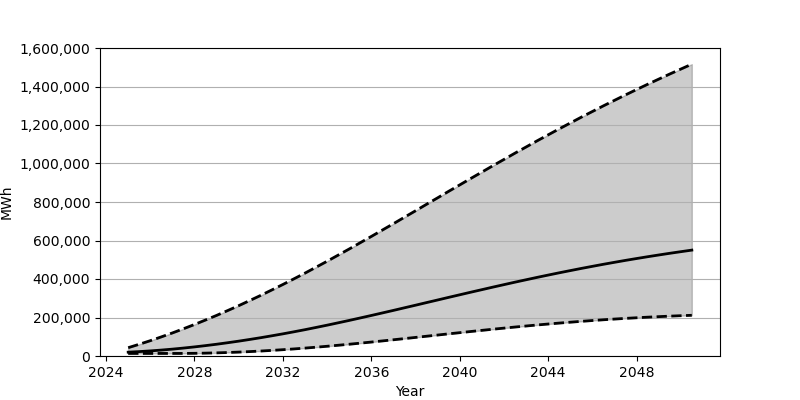

The file beside this chart, header and first rows:
Date, Low, Base, High
2025-01-01, 13278, 19852, 43155
2025-07-01, 13278, 22827, 60833
2026-01-01, 13278, 26458, 79502
2026-07-01, 13278, 30739, 99170
2027-01-01, 13285, 35639, 119751
2027-07-01, 13372, 41136, 141240
2028-01-01, 13909, 47230, 163646
2028-07-01, 14900, 53901, 186880
2029-01-01, 16294, 61101, 210941
2029-07-01, 18095, 68856, 235834
2030-01-01, 20292, 77110, 261499
2030-07-01, 22864, 85890, 287926
2031-01-01, 25803, 95146, 315065
2031-07-01, 29114, 104879, 342952
2032-01-01, 32753, 115068, 371543
2032-07-01, 36743, 125700, 400791
2033-01-01, 41057, 136777, 430684
2033-07-01, 45684, 148282, 461246
2034-01-01, 50586, 160138, 492323
2034-07-01, 55755, 172327, 523914
2035-01-01, 61128, 184814, 555941
2035-07-01, 66693, 197551, 588363
2036-01-01, 72448, 210519, 621107
2036-07-01, 78324, 223657, 654178
2037-01-01, 84324, 236966, 687447
2037-07-01, 90402, 250380, 720862
2038-01-01, 96548, 263889, 754473
2038-07-01, 102732, 277444, 788090
2039-01-01, 108904, 290995, 821746
2039-07-01, 115076, 304509, 855357
2040-01-01, 121201, 317998, 888880
2040-07-01, 127266, 331377, 922281
2041-01-01, 133235, 344637, 955487
2041-07-01, 139106, 357762, 988494
2042-01-01, 144838, 370732, 1021230
2042-07-01, 150424, 383495, 1053704
2043-01-01, 155835, 396038, 1085828
2043-07-01, 161090, 408339, 1117606
2044-01-01, 166141, 420396, 1148982
2044-07-01, 170996, 432193, 1179958
2045-01-01, 175631, 443691, 1210497
2045-07-01, 180050, 454892, 1240633
2046-01-01, 184241, 465807, 1270284
2046-07-01, 188206, 476410, 1299471
2047-01-01, 191931, 486717, 1328211
2047-07-01, 195415, 496703, 1356471
2048-01-01, 198666, 506363, 1384253
2048-07-01, 201686, 515712, 1411557
2049-01-01, 204472, 524763, 1438398
2049-07-01, 207013, 533485, 1464778
2050-01-01, 209324, 541931, 1490667
2050-07-01, 211436, 550062, 1516161
